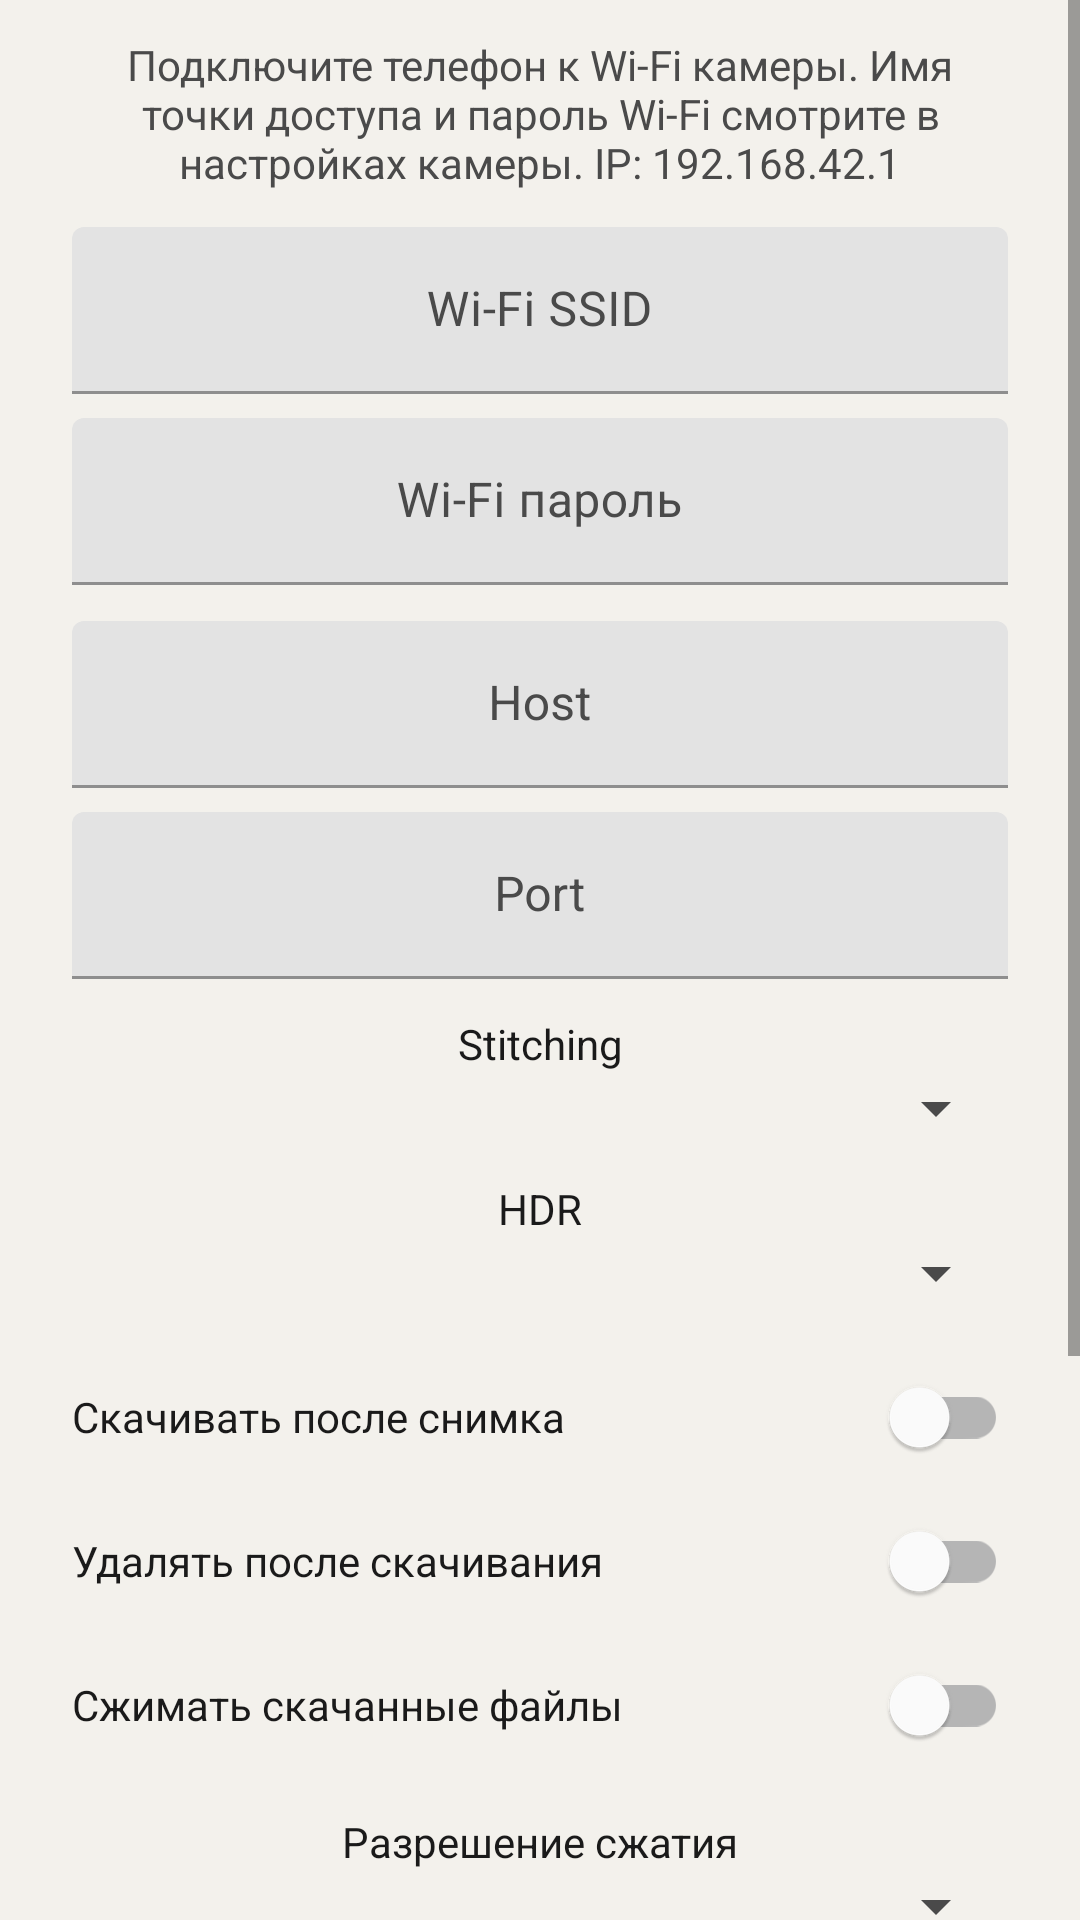

Layout XML and referenced resources for this Android screen:
<!-- AndroidManifest.xml: application theme Theme.Insta360X5 -->
<!-- res/layout/activity_settings.xml -->
<?xml version="1.0" encoding="utf-8"?>
<ScrollView xmlns:android="http://schemas.android.com/apk/res/android"
    android:layout_width="match_parent"
    android:layout_height="match_parent"
    android:background="@color/bg"
    android:fillViewport="true">

    <LinearLayout
        android:layout_width="match_parent"
        android:layout_height="wrap_content"
        android:gravity="center_horizontal"
        android:orientation="vertical"
        android:paddingHorizontal="24dp"
        android:paddingTop="12dp"
        android:paddingBottom="24dp">

        <TextView
            android:id="@+id/settingsHint"
            android:layout_width="match_parent"
            android:layout_height="wrap_content"
            android:gravity="center"
            android:text="@string/connect_hint"
            android:textColor="@color/text_secondary"
            android:textSize="14sp" />

        <com.google.android.material.textfield.TextInputLayout
            android:layout_width="match_parent"
            android:layout_height="wrap_content"
            android:layout_marginTop="12dp"
            android:hint="@string/wifi_ssid"
            android:textColorHint="@color/text_secondary">
            <com.google.android.material.textfield.TextInputEditText
                android:id="@+id/inputWifiSsid"
                android:layout_width="match_parent"
                android:layout_height="wrap_content"
                android:gravity="center"
                android:inputType="text"
                android:maxLines="1"
                android:textColor="@color/text_primary" />
        </com.google.android.material.textfield.TextInputLayout>

        <com.google.android.material.textfield.TextInputLayout
            android:layout_width="match_parent"
            android:layout_height="wrap_content"
            android:layout_marginTop="8dp"
            android:hint="@string/wifi_password"
            android:textColorHint="@color/text_secondary">
            <com.google.android.material.textfield.TextInputEditText
                android:id="@+id/inputWifiPassword"
                android:layout_width="match_parent"
                android:layout_height="wrap_content"
                android:gravity="center"
                android:inputType="textPassword"
                android:maxLines="1"
                android:textColor="@color/text_primary" />
        </com.google.android.material.textfield.TextInputLayout>

        <com.google.android.material.textfield.TextInputLayout
            android:layout_width="match_parent"
            android:layout_height="wrap_content"
            android:layout_marginTop="12dp"
            android:hint="Host"
            android:textColorHint="@color/text_secondary">
            <com.google.android.material.textfield.TextInputEditText
                android:id="@+id/inputHost"
                android:layout_width="match_parent"
                android:layout_height="wrap_content"
                android:gravity="center"
                android:inputType="text"
                android:textColor="@color/text_primary" />
        </com.google.android.material.textfield.TextInputLayout>

        <com.google.android.material.textfield.TextInputLayout
            android:layout_width="match_parent"
            android:layout_height="wrap_content"
            android:layout_marginTop="8dp"
            android:hint="Port"
            android:textColorHint="@color/text_secondary">
            <com.google.android.material.textfield.TextInputEditText
                android:id="@+id/inputPort"
                android:layout_width="match_parent"
                android:layout_height="wrap_content"
                android:gravity="center"
                android:inputType="number"
                android:textColor="@color/text_primary" />
        </com.google.android.material.textfield.TextInputLayout>

        <TextView
            android:layout_width="match_parent"
            android:layout_height="wrap_content"
            android:layout_marginTop="12dp"
            android:gravity="center"
            android:text="Stitching"
            android:textColor="@color/text_primary" />
        <Spinner
            android:id="@+id/spinnerStitch"
            android:layout_width="match_parent"
            android:layout_height="wrap_content"
            android:gravity="center"
            android:popupBackground="@color/surface" />

        <TextView
            android:layout_width="match_parent"
            android:layout_height="wrap_content"
            android:layout_marginTop="12dp"
            android:gravity="center"
            android:text="HDR"
            android:textColor="@color/text_primary" />
        <Spinner
            android:id="@+id/spinnerHdr"
            android:layout_width="match_parent"
            android:layout_height="wrap_content"
            android:gravity="center"
            android:popupBackground="@color/surface" />

        <com.google.android.material.switchmaterial.SwitchMaterial
            android:id="@+id/switchDownload"
            android:layout_width="match_parent"
            android:layout_height="wrap_content"
            android:layout_marginTop="12dp"
            android:text="Скачивать после снимка"
            android:textColor="@color/text_primary" />

        <com.google.android.material.switchmaterial.SwitchMaterial
            android:id="@+id/switchDeleteAfter"
            android:layout_width="match_parent"
            android:layout_height="wrap_content"
            android:text="Удалять после скачивания"
            android:textColor="@color/text_primary" />

        <com.google.android.material.switchmaterial.SwitchMaterial
            android:id="@+id/switchCompress"
            android:layout_width="match_parent"
            android:layout_height="wrap_content"
            android:text="Сжимать скачанные файлы"
            android:textColor="@color/text_primary" />

        <TextView
            android:layout_width="match_parent"
            android:layout_height="wrap_content"
            android:layout_marginTop="12dp"
            android:gravity="center"
            android:text="Разрешение сжатия"
            android:textColor="@color/text_primary" />
        <Spinner
            android:id="@+id/spinnerResolution"
            android:layout_width="match_parent"
            android:layout_height="wrap_content"
            android:gravity="center"
            android:popupBackground="@color/surface" />

        <TextView
            android:layout_width="match_parent"
            android:layout_height="wrap_content"
            android:layout_marginTop="12dp"
            android:gravity="center"
            android:text="Качество JPEG"
            android:textColor="@color/text_primary" />
        <Spinner
            android:id="@+id/spinnerQuality"
            android:layout_width="match_parent"
            android:layout_height="wrap_content"
            android:gravity="center"
            android:popupBackground="@color/surface" />

        <com.google.android.material.switchmaterial.SwitchMaterial
            android:id="@+id/switchKeepOriginal"
            android:layout_width="match_parent"
            android:layout_height="wrap_content"
            android:layout_marginTop="8dp"
            android:text="Хранить оригинал"
            android:textColor="@color/text_primary" />

        <com.google.android.material.switchmaterial.SwitchMaterial
            android:id="@+id/switchPrintOverlay"
            android:layout_width="match_parent"
            android:layout_height="wrap_content"
            android:layout_marginTop="8dp"
            android:checked="true"
            android:text="@string/print_overlay"
            android:textColor="@color/text_primary" />

        <com.google.android.material.button.MaterialButton
            android:id="@+id/btnSave"
            style="@style/Widget.Insta360X5.Button"
            android:layout_width="match_parent"
            android:layout_height="wrap_content"
            android:layout_marginTop="20dp"
            android:text="@string/save" />
    </LinearLayout>
</ScrollView>
<!-- resources referenced by this layout -->
<resources>
  <color name="bg">#FFF3F1EC</color>
  <color name="surface">#FFFFFFFF</color>
  <color name="text_primary">#FF1A1A1A</color>
  <color name="text_secondary">#FF4A4A4A</color>
  <string name="connect_hint">Подключите телефон к Wi‑Fi камеры. Имя точки доступа и пароль Wi‑Fi смотрите в настройках камеры. IP: 192.168.42.1</string>
  <string name="print_overlay">Печатать номер и дату на фото</string>
  <string name="save">Сохранить</string>
  <string name="wifi_password">Wi‑Fi пароль</string>
  <string name="wifi_ssid">Wi‑Fi SSID</string>
  <style name="Widget.Insta360X5.Button" parent="Widget.MaterialComponents.Button">
          <item name="android:textColor">@color/white</item>
          <item name="backgroundTint">@color/accent</item>
          <item name="android:textSize">13sp</item>
          <item name="android:textAllCaps">false</item>
          <item name="android:maxLines">1</item>
          <item name="rippleColor">@color/accent_dark</item>
      </style>
  <style name="Theme.Insta360X5" parent="Theme.MaterialComponents.Light.DarkActionBar">
          <item name="colorPrimary">@color/accent</item>
          <item name="colorPrimaryDark">@color/accent_dark</item>
          <item name="colorPrimaryVariant">@color/accent_dark</item>
          <item name="colorSecondary">@color/accent</item>
          <item name="colorAccent">@color/accent</item>
          <item name="colorOnPrimary">@color/white</item>
          <item name="colorSurface">@color/surface</item>
          <item name="colorOnSurface">@color/text_primary</item>
          <item name="android:colorBackground">@color/bg</item>
          <item name="android:windowBackground">@color/bg</item>
          <item name="android:statusBarColor">@color/accent_dark</item>
          <item name="android:textColorPrimary">@color/text_primary</item>
          <item name="android:textColorSecondary">@color/text_secondary</item>
          <item name="android:textColor">@color/text_primary</item>
          <item name="android:textColorHint">@color/text_secondary</item>
          <item name="colorControlNormal">@color/text_secondary</item>
          <item name="colorControlActivated">@color/accent</item>
          <item name="actionBarTheme">@style/ThemeOverlay.Insta360X5.ActionBar</item>
          <item name="alertDialogTheme">@style/ThemeOverlay.Insta360X5.Dialog</item>
          <item name="materialButtonOutlinedStyle">@style/Widget.Insta360X5.Button.Outlined</item>
          <item name="materialButtonStyle">@style/Widget.Insta360X5.Button</item>
      </style>
  <color name="white">#FFFFFFFF</color>
  <color name="accent">#FF0B6E4F</color>
  <color name="accent_dark">#FF084C37</color>
  <style name="ThemeOverlay.Insta360X5.ActionBar" parent="ThemeOverlay.MaterialComponents.Dark.ActionBar">
          <item name="android:textColorPrimary">@color/white</item>
          <item name="colorControlNormal">@color/white</item>
      </style>
  <style name="ThemeOverlay.Insta360X5.Dialog" parent="ThemeOverlay.MaterialComponents.MaterialAlertDialog">
          <item name="buttonBarPositiveButtonStyle">@style/Widget.Insta360X5.DialogButton</item>
          <item name="buttonBarNegativeButtonStyle">@style/Widget.Insta360X5.DialogButton</item>
          <item name="buttonBarNeutralButtonStyle">@style/Widget.Insta360X5.DialogButton</item>
      </style>
  <style name="Widget.Insta360X5.Button.Outlined" parent="Widget.Insta360X5.Button" />
  <style name="Widget.Insta360X5.DialogButton" parent="Widget.Insta360X5.Button">
          <item name="android:layout_margin">4dp</item>
          <item name="android:minWidth">0dp</item>
          <item name="android:paddingHorizontal">12dp</item>
      </style>
</resources>
